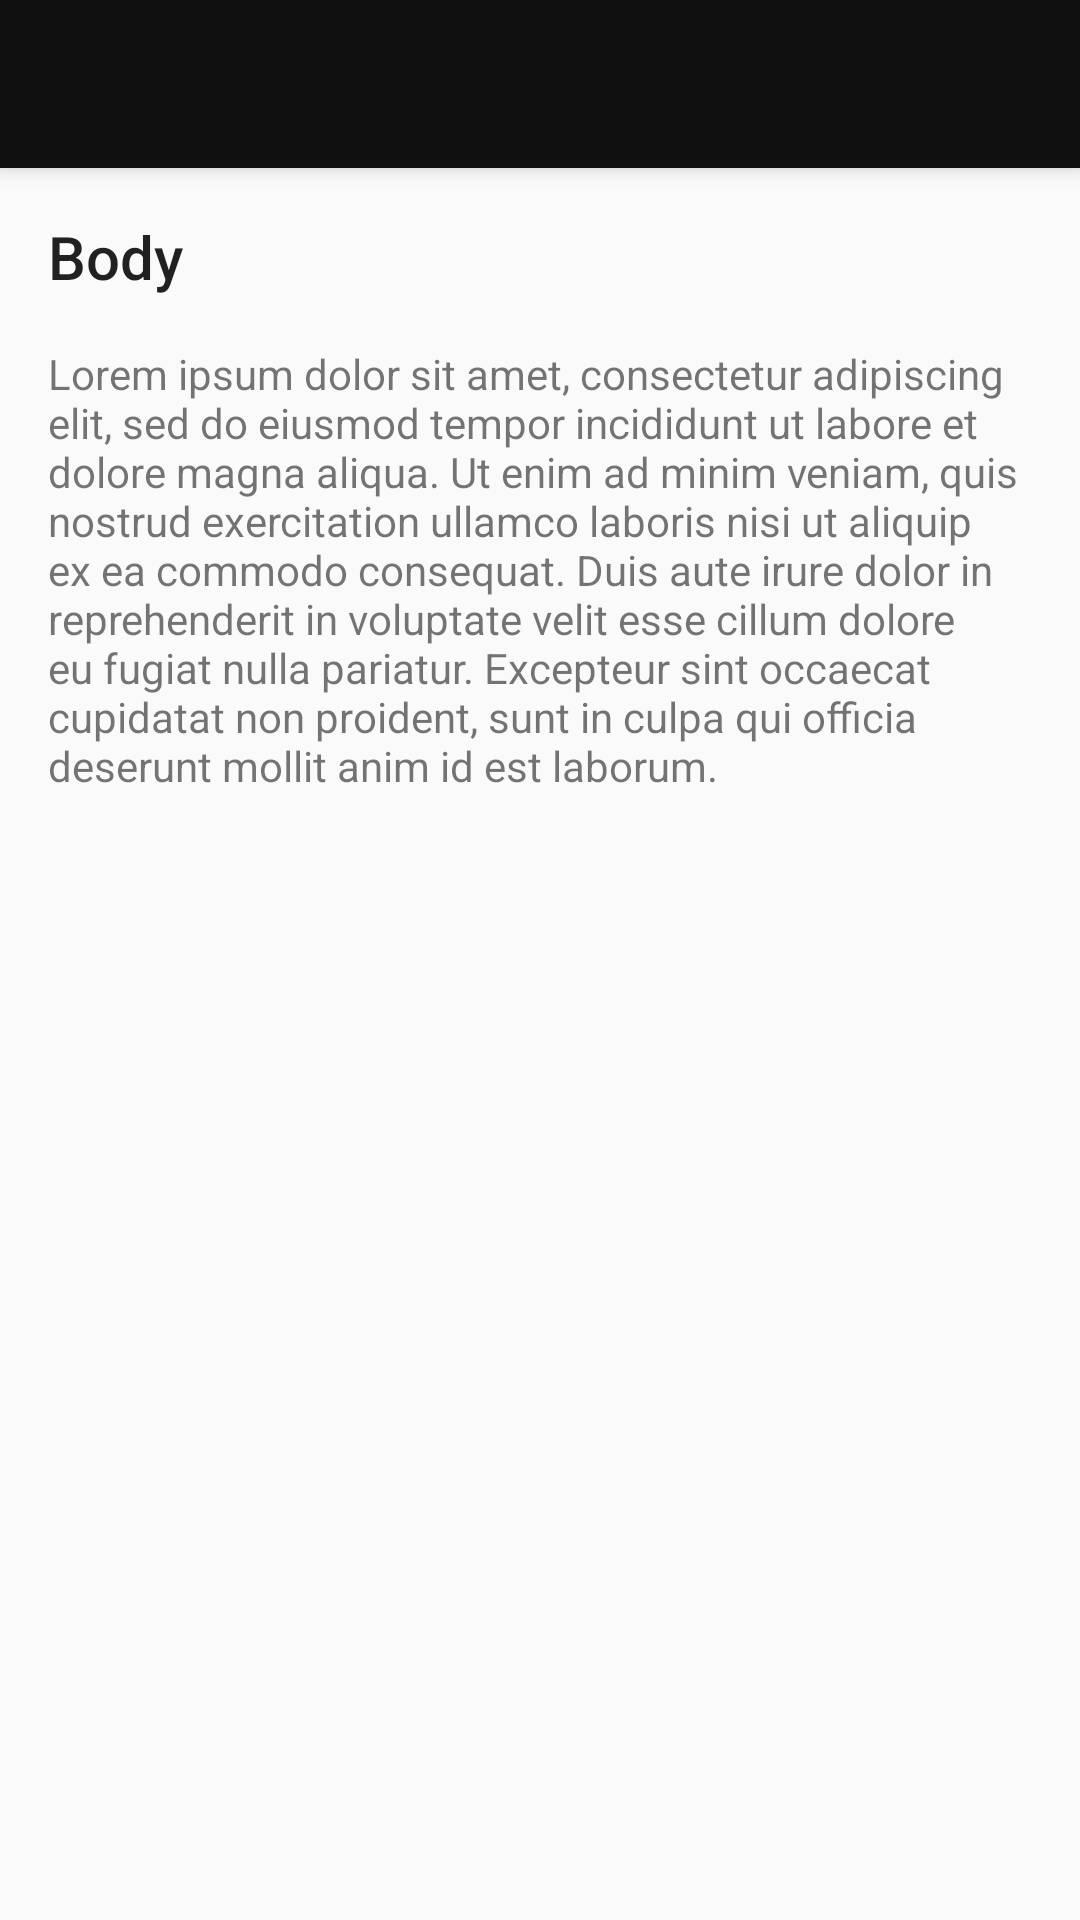

Produce the Android XML layout that renders to this screen, including the resource entries it uses.
<!-- AndroidManifest.xml: application theme AppTheme -->
<!-- res/layout/activity_response_details.xml -->
<?xml version="1.0" encoding="utf-8"?>
<android.support.design.widget.CoordinatorLayout xmlns:android="http://schemas.android.com/apk/res/android"
    xmlns:app="http://schemas.android.com/apk/res-auto"
    android:layout_width="match_parent"
    android:layout_height="match_parent">

    <android.support.design.widget.AppBarLayout
        android:layout_width="match_parent"
        android:layout_height="wrap_content">

        <android.support.v7.widget.Toolbar
            android:id="@+id/toolbar"
            android:layout_width="match_parent"
            android:layout_height="?attr/actionBarSize"
            app:popupTheme="@style/ThemeOverlay.AppCompat.Light"
            app:theme="@style/ThemeOverlay.AppCompat.Dark.ActionBar" />
    </android.support.design.widget.AppBarLayout>

    <android.support.v4.widget.NestedScrollView
        android:layout_width="match_parent"
        android:layout_height="match_parent"
        android:fillViewport="true"
        app:layout_behavior="@string/appbar_scrolling_view_behavior">

        <android.support.constraint.ConstraintLayout
            android:layout_width="match_parent"
            android:layout_height="wrap_content">

            <TextView
                android:id="@+id/textView4"
                android:layout_width="wrap_content"
                android:layout_height="wrap_content"
                android:layout_marginEnd="16dp"
                android:layout_marginStart="16dp"
                android:layout_marginTop="16dp"
                android:text="Body"
                android:textAppearance="@style/TextAppearance.AppCompat.Title"
                app:layout_constraintEnd_toEndOf="parent"
                app:layout_constraintHorizontal_bias="0.0"
                app:layout_constraintStart_toStartOf="parent"
                app:layout_constraintTop_toTopOf="parent" />

            <TextView
                android:id="@+id/textView5"
                android:layout_width="0dp"
                android:layout_height="wrap_content"
                android:layout_marginEnd="16dp"
                android:layout_marginStart="16dp"
                android:layout_marginTop="16dp"
                android:text="@string/lorem_ipsum"
                app:layout_constraintEnd_toEndOf="parent"
                app:layout_constraintHorizontal_bias="0.0"
                app:layout_constraintStart_toStartOf="parent"
                app:layout_constraintTop_toBottomOf="@+id/textView4" />
        </android.support.constraint.ConstraintLayout>

    </android.support.v4.widget.NestedScrollView>
</android.support.design.widget.CoordinatorLayout>
<!-- resources referenced by this layout -->
<resources>
  <string name="lorem_ipsum">"Lorem ipsum dolor sit amet, consectetur adipiscing elit, sed do eiusmod tempor incididunt ut labore et dolore magna aliqua. Ut enim ad minim veniam, quis nostrud exercitation ullamco laboris nisi ut aliquip ex ea commodo consequat. Duis aute irure dolor in reprehenderit in voluptate velit esse cillum dolore eu fugiat nulla pariatur. Excepteur sint occaecat cupidatat non proident, sunt in culpa qui officia deserunt mollit anim id est laborum."</string>
  <style name="AppTheme" parent="Theme.AppCompat.DayNight.NoActionBar">
          
          <item name="colorPrimary">#101010</item>
          <item name="colorPrimaryDark">#000000</item>
          <item name="colorAccent">#ff3c00</item>
      </style>
</resources>
